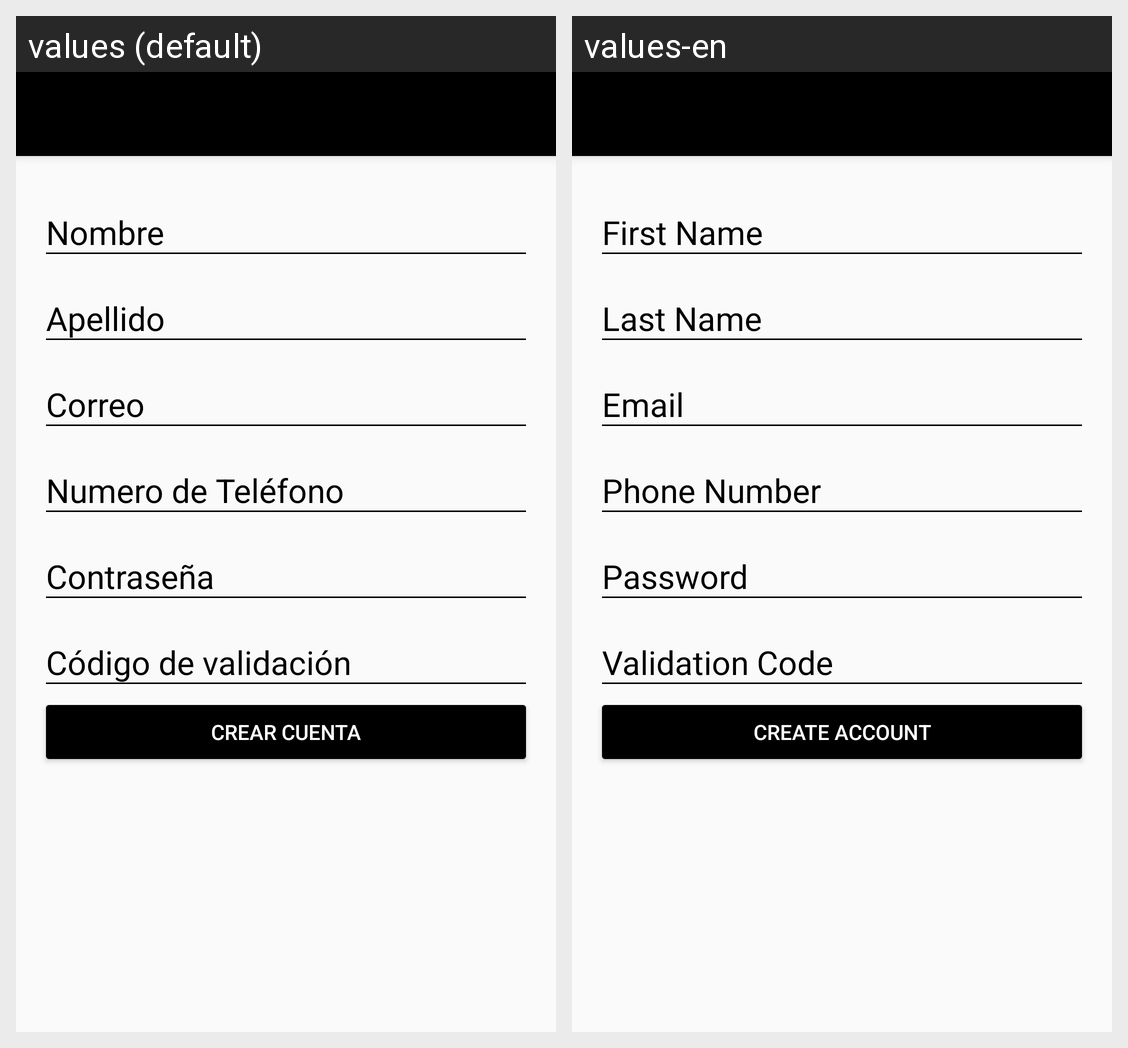

Locale-by-locale string values for the Android screen shown in this grid:
Android screen res/layout/activity_create_account.xml rendered under 2 locales, left to right: values (default), values-en. Device: Nexus 5 (rendered at 1080×1920; each locale shown at half size, 540×960, under a caption strip naming it); theme AppTheme.
Strings drawn on this screen, with the default value and each locale's value (text and hints the layout hard-codes, and strings that could not be matched under every locale, appear in the picture but are not listed):

hint_firstName
  values: Nombre
  values-en: First Name

hint_LastName
  values: Apellido
  values-en: Last Name

hint_email
  values: Correo
  values-en: Email

hint_phoneNumber
  values: Numero de Teléfono
  values-en: Phone Number

hint_password
  values: Contraseña
  values-en: Password

hint_validationCode
  values: Código de validación
  values-en: Validation Code

text_button_register
  values: Crear Cuenta
  values-en: Create Account
